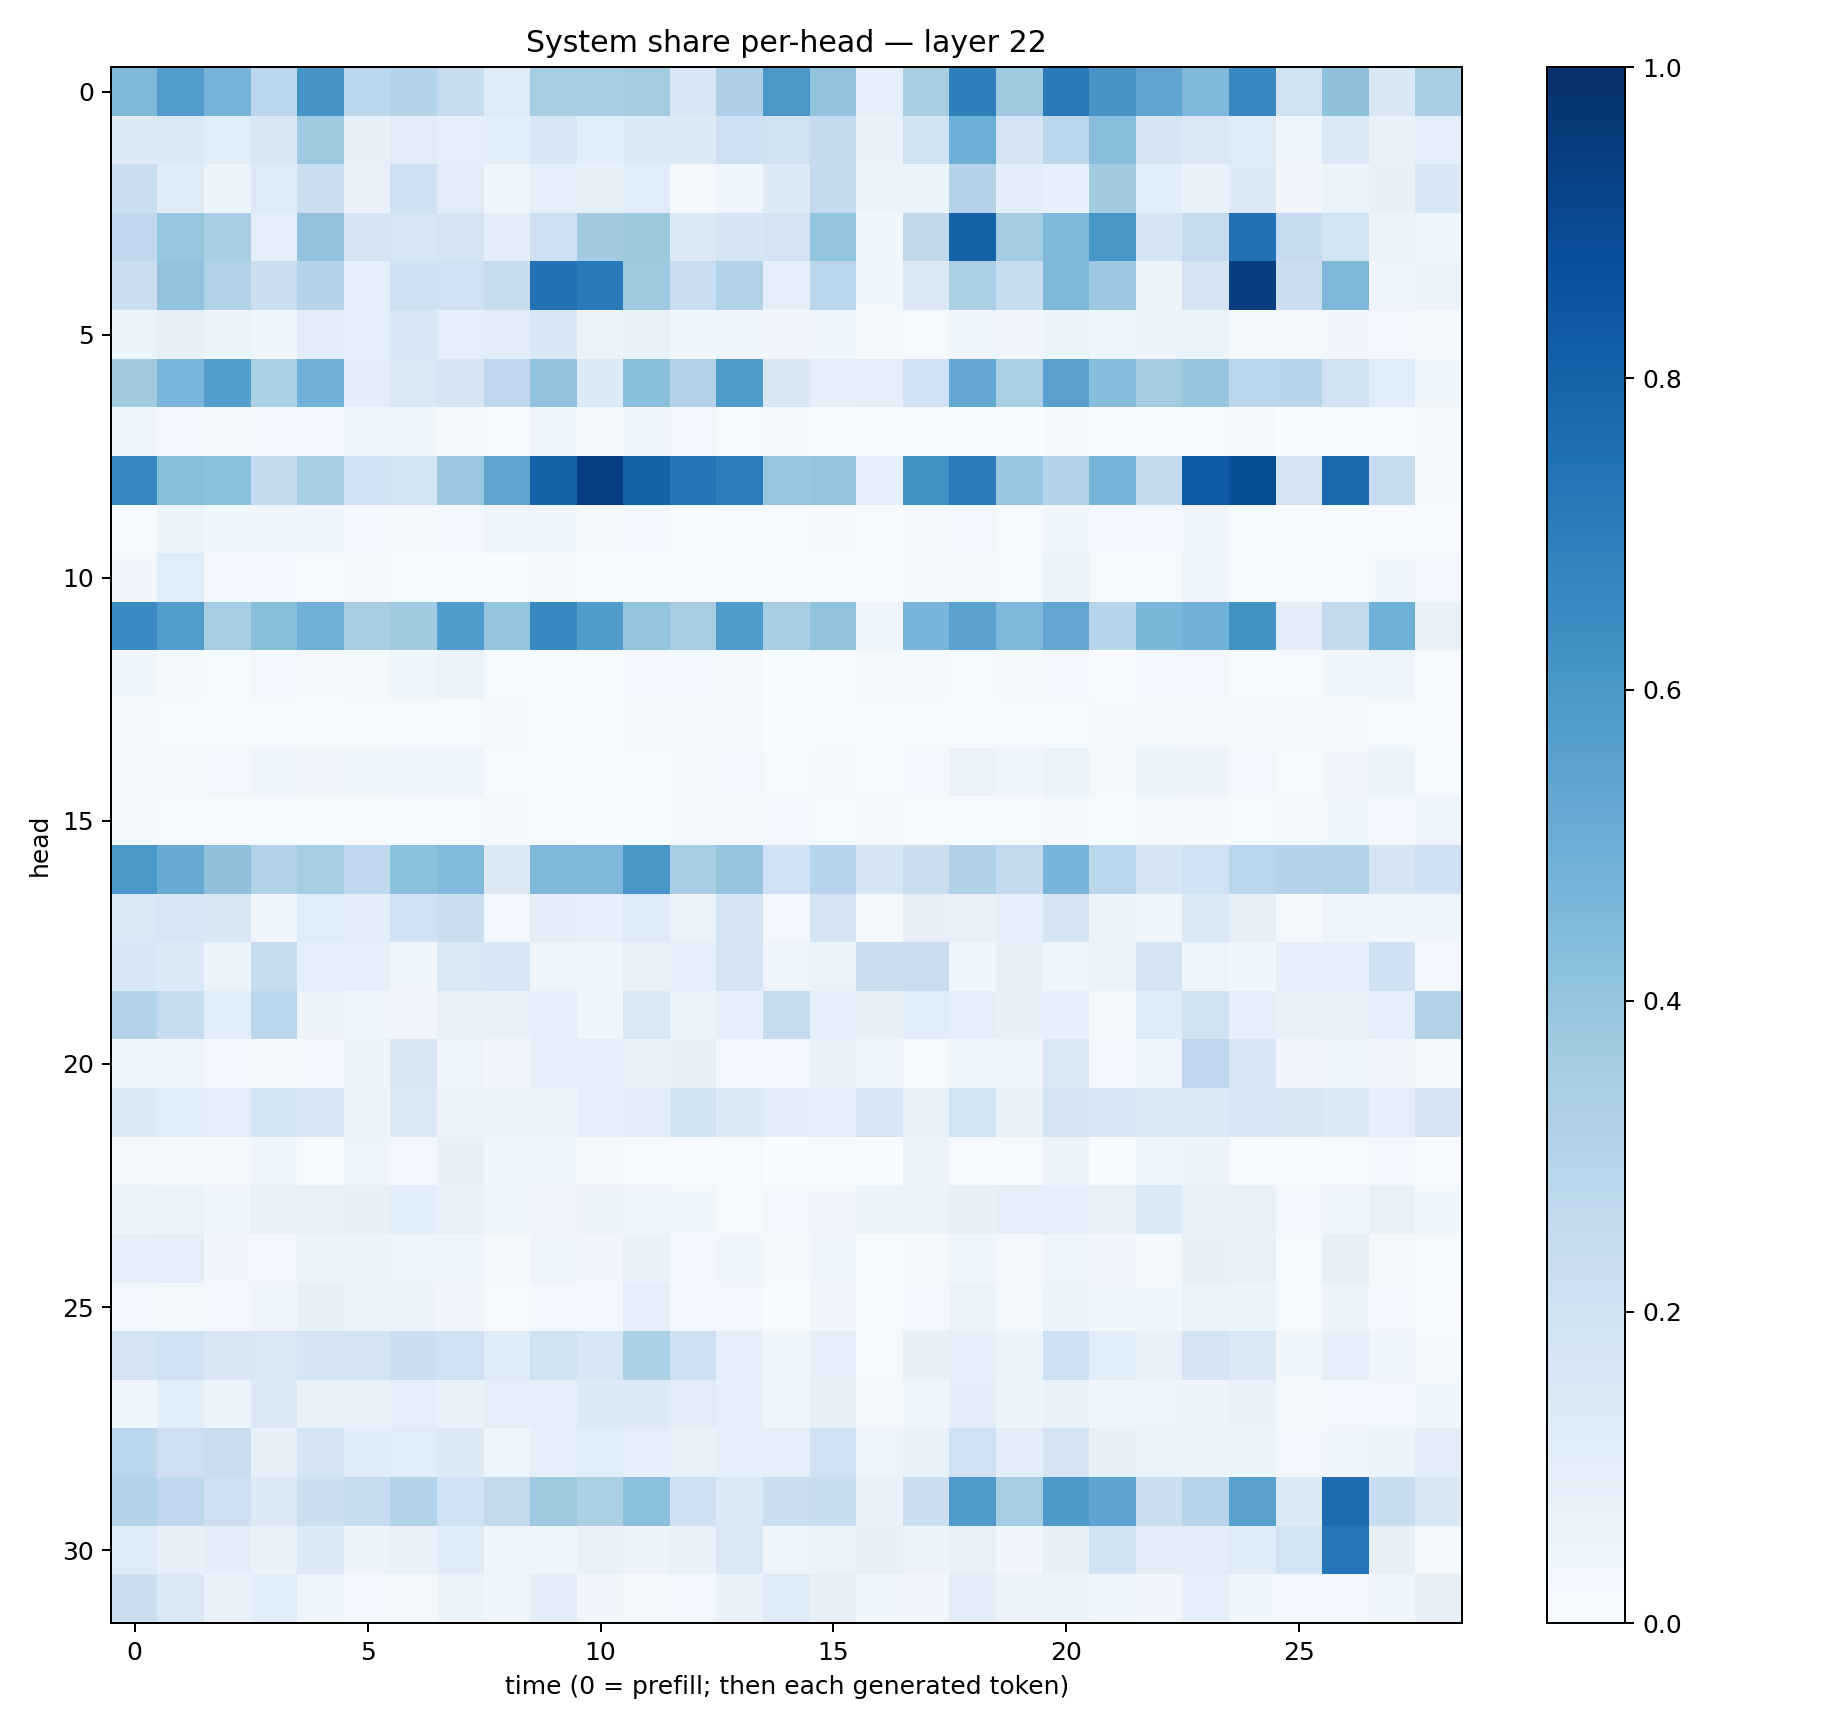

Values plotted in this chart, from the file beside it:
0.45611367, 0.578013, 0.47593853, 0.2809931, 0.60607684, 0.27902985, 0.29941228, 0.23803104, 0.12470453, 0.35393223, 0.3516862, 0.3575566, 0.15587355, 0.32740954, 0.6008258, 0.4062143, 0.0897388, 0.34343293, 0.6936345, 0.37253416, 0.7140379, 0.6121322, 0.53664356, 0.45012322
0.131, 0.1395, 0.1093, 0.1486, 0.3739, 0.08508, 0.1112, 0.09742, 0.1076, 0.1615, 0.108, 0.1329, 0.1278, 0.2096, 0.1975, 0.2523, 0.06798, 0.1952, 0.4996, 0.1644, 0.2822, 0.4289, 0.1703, 0.1416
0.2237, 0.1203, 0.05399, 0.1229, 0.2253, 0.07377, 0.2087, 0.1107, 0.04218, 0.08702, 0.0838, 0.1152, 0.01803, 0.04297, 0.1317, 0.2569, 0.0607, 0.05319, 0.3053, 0.1029, 0.09124, 0.3603, 0.1079, 0.06653
0.2681, 0.3938, 0.3402, 0.09419, 0.4049, 0.173, 0.1604, 0.175, 0.1044, 0.2113, 0.3632, 0.3752, 0.1279, 0.1646, 0.1805, 0.4016, 0.03867, 0.2621, 0.8079, 0.3561, 0.4495, 0.6052, 0.1697, 0.2463
0.2233, 0.4025, 0.3153, 0.224, 0.3034, 0.09144, 0.2054, 0.1995, 0.2438, 0.7448, 0.7128, 0.3714, 0.227, 0.3093, 0.0941, 0.2841, 0.0374, 0.1267, 0.3345, 0.2359, 0.4566, 0.3815, 0.06055, 0.1784
0.06196, 0.07837, 0.05262, 0.04057, 0.1126, 0.09988, 0.1564, 0.09494, 0.105, 0.1526, 0.06636, 0.07306, 0.03602, 0.03983, 0.03431, 0.03864, 0.01573, 0.01252, 0.04086, 0.03484, 0.05225, 0.04191, 0.0556, 0.06315
0.3617, 0.4616, 0.5672, 0.3281, 0.4822, 0.1018, 0.1441, 0.1702, 0.2744, 0.405, 0.1357, 0.4236, 0.3067, 0.5849, 0.1522, 0.09248, 0.09816, 0.2017, 0.5271, 0.337, 0.5577, 0.4334, 0.3589, 0.3953
0.0397, 0.0298, 0.0219, 0.02588, 0.02727, 0.0425, 0.03787, 0.02065, 0.01005, 0.04839, 0.02329, 0.04395, 0.0254, 0.009102, 0.02049, 0.01001, 0.002665, 0.009015, 0.007492, 0.004617, 0.01783, 0.0129, 0.007482, 0.01483
0.6607, 0.4287, 0.4174, 0.2515, 0.3449, 0.2011, 0.1836, 0.3811, 0.5369, 0.8045, 0.9382, 0.8055, 0.7377, 0.7, 0.3936, 0.4007, 0.09991, 0.6271, 0.7102, 0.3831, 0.3021, 0.4665, 0.2511, 0.831
0.01261, 0.05538, 0.03876, 0.04472, 0.04646, 0.02742, 0.02091, 0.02965, 0.04795, 0.04131, 0.01835, 0.02612, 0.01294, 0.01509, 0.01546, 0.0159, 0.005946, 0.01923, 0.02444, 0.01448, 0.04133, 0.02987, 0.02648, 0.04057
0.03466, 0.116, 0.0264, 0.03122, 0.009446, 0.01649, 0.01169, 0.00994, 0.005779, 0.02341, 0.006333, 0.01079, 0.005891, 0.01112, 0.01314, 0.0153, 0.0008744, 0.01924, 0.01734, 0.01397, 0.05137, 0.01479, 0.01403, 0.0439
0.6499, 0.5715, 0.354, 0.4292, 0.4904, 0.3417, 0.3665, 0.5848, 0.3982, 0.6581, 0.5825, 0.4008, 0.348, 0.5842, 0.3462, 0.4058, 0.03979, 0.4658, 0.5535, 0.4521, 0.529, 0.2891, 0.4577, 0.4829
0.03714, 0.02102, 0.008849, 0.02961, 0.01642, 0.01832, 0.04611, 0.06482, 0.01413, 0.01386, 0.01072, 0.02732, 0.02633, 0.02194, 0.007055, 0.01181, 0.01962, 0.01599, 0.0156, 0.02307, 0.02505, 0.007186, 0.02468, 0.02567
0.01712, 0.01463, 0.008136, 0.01143, 0.005766, 0.008146, 0.01249, 0.015, 0.01922, 0.01319, 0.01003, 0.02264, 0.02052, 0.02217, 0.005001, 0.009003, 0.0123, 0.01153, 0.009126, 0.008048, 0.01373, 0.0158, 0.01656, 0.02107
0.01925, 0.01884, 0.02794, 0.03923, 0.0346, 0.03751, 0.04598, 0.04835, 0.01093, 0.01044, 0.01063, 0.01103, 0.01967, 0.02596, 0.01083, 0.02086, 0.01206, 0.02701, 0.06429, 0.0392, 0.06433, 0.01929, 0.05357, 0.05714
0.02314, 0.009528, 0.003957, 0.01093, 0.003805, 0.008869, 0.01124, 0.01494, 0.01693, 0.008348, 0.003819, 0.007388, 0.01777, 0.01576, 0.02999, 0.009118, 0.0159, 0.01525, 0.007315, 0.01141, 0.01619, 0.004661, 0.02222, 0.02216
0.6012, 0.5133, 0.4104, 0.3127, 0.3519, 0.2694, 0.4191, 0.4451, 0.1323, 0.4504, 0.4505, 0.6033, 0.3456, 0.3966, 0.2016, 0.2959, 0.1655, 0.2263, 0.3194, 0.2519, 0.4687, 0.2837, 0.1712, 0.2004
0.1454, 0.1616, 0.1504, 0.04609, 0.1137, 0.1022, 0.2021, 0.2156, 0.03028, 0.1052, 0.08704, 0.1239, 0.06587, 0.1724, 0.02818, 0.167, 0.01778, 0.08177, 0.07172, 0.08625, 0.1787, 0.06281, 0.04339, 0.139
0.1559, 0.1356, 0.06271, 0.2441, 0.08833, 0.08706, 0.04404, 0.1428, 0.1553, 0.04957, 0.04438, 0.07244, 0.09317, 0.173, 0.05017, 0.06512, 0.2263, 0.2283, 0.03782, 0.07958, 0.03961, 0.06581, 0.173, 0.04759
0.3135, 0.2414, 0.1076, 0.2787, 0.05472, 0.03752, 0.03507, 0.07609, 0.07106, 0.08764, 0.04648, 0.1446, 0.05679, 0.09265, 0.2433, 0.08783, 0.08093, 0.1171, 0.09462, 0.07936, 0.09176, 0.02088, 0.1178, 0.191
0.0436, 0.04348, 0.02677, 0.0159, 0.03004, 0.05102, 0.1503, 0.04758, 0.03147, 0.1006, 0.09813, 0.07016, 0.08011, 0.02986, 0.0292, 0.07319, 0.0406, 0.01279, 0.04041, 0.04903, 0.1423, 0.03086, 0.04097, 0.2735
0.1343, 0.1057, 0.1015, 0.1866, 0.1638, 0.06226, 0.1404, 0.05721, 0.05553, 0.05654, 0.0904, 0.1045, 0.1877, 0.134, 0.1054, 0.09115, 0.1562, 0.07379, 0.1848, 0.07488, 0.1726, 0.1541, 0.1399, 0.1335
0.02071, 0.02125, 0.0184, 0.03994, 0.01304, 0.04986, 0.02552, 0.08071, 0.04585, 0.0356, 0.01686, 0.006607, 0.005214, 0.008111, 0.003736, 0.005066, 0.003556, 0.05434, 0.009866, 0.01078, 0.05333, 0.007548, 0.03942, 0.05158
0.0588, 0.06329, 0.03945, 0.0765, 0.07263, 0.07945, 0.1056, 0.07479, 0.0444, 0.03372, 0.05727, 0.03928, 0.03818, 0.01313, 0.02517, 0.03239, 0.05461, 0.05955, 0.07959, 0.09598, 0.1015, 0.07172, 0.1362, 0.06918
0.09097, 0.09379, 0.03461, 0.02562, 0.05249, 0.05246, 0.04419, 0.04348, 0.02214, 0.04834, 0.03287, 0.06716, 0.03087, 0.04524, 0.02188, 0.04552, 0.007868, 0.0213, 0.045, 0.01756, 0.0414, 0.03198, 0.01828, 0.08014
0.02947, 0.02154, 0.02907, 0.03993, 0.08517, 0.06326, 0.05797, 0.03143, 0.01037, 0.02831, 0.0291, 0.09654, 0.02609, 0.02967, 0.005568, 0.03288, 0.008951, 0.02818, 0.06381, 0.02183, 0.05953, 0.03894, 0.03856, 0.06318
0.1728, 0.2007, 0.1494, 0.1414, 0.1666, 0.1792, 0.2175, 0.2005, 0.1178, 0.1961, 0.1631, 0.3282, 0.2079, 0.08991, 0.03686, 0.09953, 0.01172, 0.07831, 0.08836, 0.06161, 0.2048, 0.1056, 0.07245, 0.1724
0.04168, 0.1066, 0.05967, 0.1262, 0.07382, 0.07472, 0.09103, 0.06844, 0.1012, 0.09405, 0.1282, 0.1253, 0.1102, 0.08595, 0.03919, 0.08331, 0.01916, 0.04493, 0.1046, 0.05224, 0.06981, 0.04486, 0.04853, 0.05494
0.2835, 0.2132, 0.2296, 0.0803, 0.1724, 0.1188, 0.1143, 0.1302, 0.04812, 0.08875, 0.1144, 0.08785, 0.07218, 0.09306, 0.09545, 0.1993, 0.0471, 0.06993, 0.2028, 0.102, 0.1726, 0.08351, 0.05466, 0.05451
0.3132, 0.2681, 0.2142, 0.1276, 0.2183, 0.2486, 0.3105, 0.2002, 0.2589, 0.3733, 0.3294, 0.4168, 0.2047, 0.138, 0.2222, 0.2397, 0.07267, 0.2203, 0.5781, 0.3522, 0.5931, 0.5404, 0.216, 0.2945
0.1239, 0.07887, 0.1024, 0.06851, 0.1251, 0.05565, 0.07483, 0.1196, 0.0396, 0.04352, 0.07425, 0.05611, 0.07075, 0.1411, 0.04958, 0.06592, 0.07845, 0.05758, 0.0728, 0.03498, 0.08293, 0.1987, 0.1023, 0.1048
0.2225, 0.1439, 0.07752, 0.1071, 0.04449, 0.03043, 0.01888, 0.05964, 0.04632, 0.1053, 0.03148, 0.02311, 0.02345, 0.07004, 0.1239, 0.08123, 0.03516, 0.03318, 0.1044, 0.05702, 0.06054, 0.04543, 0.03329, 0.09083
